Run: headless pygame with SDL's dummy video driver; simulated clock (each Clock.tick advances the game by its frame time, no real sleeping); random seed 0; keys injected as events and as key.get_pressed() state; no mouse input.
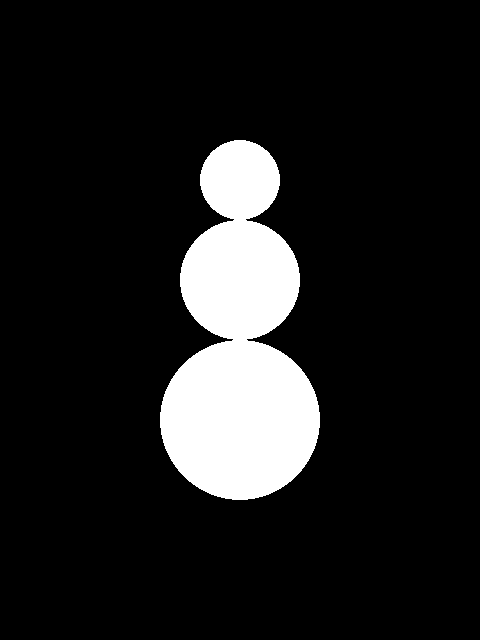
Frame 1 of 4 · flips 1–60 · no input
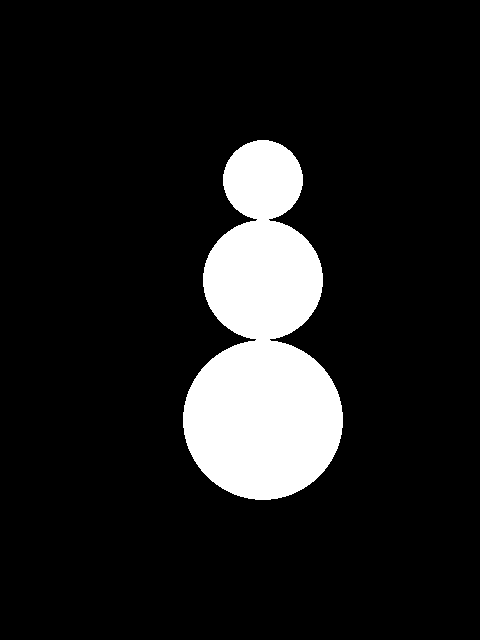
Frame 2 of 4 · flips 61–180 · tapped SPACE, RETURN · held RIGHT (→), D
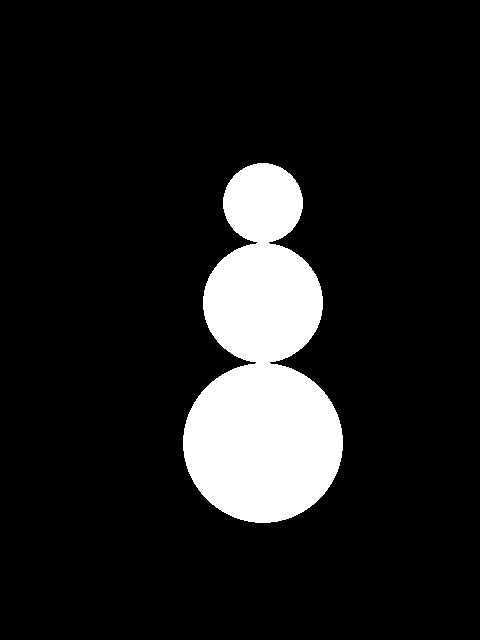
Frame 3 of 4 · flips 181–300 · held DOWN (↓), S
Frame 4 of 4 · flips 301–420 · held LEFT (←), A, UP (↑), W · screen same as frame 1, image omitted

The pygame program that drew these frames:

import pygame


def alusta():
    pygame.init()
    naytto = pygame.display.set_mode((480, 640))
    return naytto


def piirra_lumiukko(naytto, x: int, y: int):
    pygame.draw.circle(naytto, (255,255,255), (x,y), 80)
    pygame.draw.circle(naytto, (255,255,255), (x,y-140), 60)
    pygame.draw.circle(naytto, (255,255,255), (x,y-240), 40)
	
lumiukko_x = 240
lumiukko_y = 420


NOPEUS = 0.2


naytto = alusta()


pygame.time.Clock()


while True:
    for tapahtuma in pygame.event.get():
        if tapahtuma.type == pygame.QUIT:
            exit()
   
    naytto.fill((0,0,0))
    lumiukko = piirra_lumiukko(naytto, lumiukko_x, lumiukko_y)


    pygame.display.flip()


    painetut_nappulat = pygame.key.get_pressed()
   
    if painetut_nappulat[pygame.K_LEFT]:
        lumiukko_x -= NOPEUS
    if painetut_nappulat[pygame.K_RIGHT]:
        lumiukko_x += NOPEUS
    if painetut_nappulat[pygame.K_DOWN]:
        lumiukko_y += NOPEUS
    if painetut_nappulat[pygame.K_UP]:
        lumiukko_y -= NOPEUS
